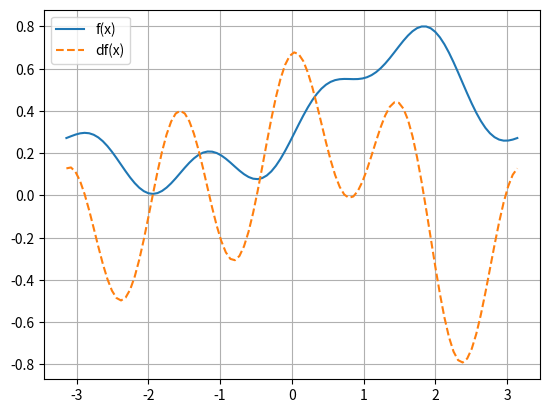
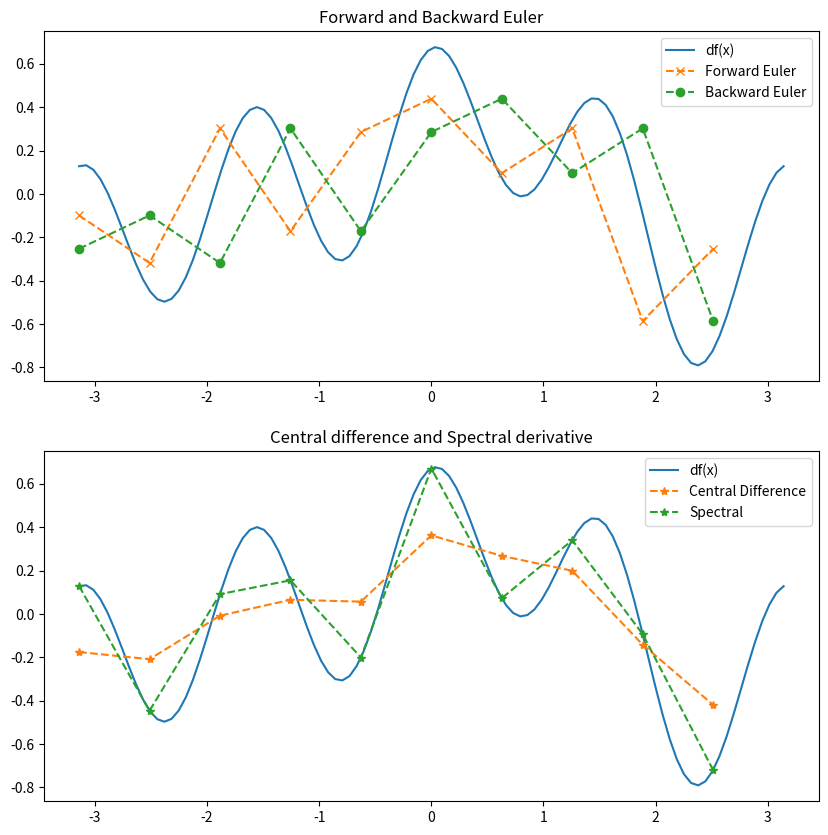

Python code for these plots, in order: (Note: this script raises an exception after producing the figures.)
%matplotlib inline
import numpy as np
import matplotlib.pyplot as plt
from scipy.fft import fft, fft2, ifft, ifft2, fftfreq, fftshift
import pandas as pd


# Forward (er ikke egt Euler)
def df_forward(f, x):
    dx = x[1] - x[0]
    df = np.zeros_like(x)
    df[:-1] = (f(x[1:]) - f(x[:-1]))/dx
    df[-1] = (f(x[0]) - f(x[-1]))/dx        # beregner siste df, ved å finne differansen mellom første og siste element (periodisk f)
    return df

# Backward (er ikke egt Euler)
def df_backward(f, x):
    dx = x[1] - x[0]
    df = np.zeros_like(x)
    df[1:] = (f(x[1:]) - f(x[:-1]))/dx
    df[0] = (f(x[0]) - f(x[-1]))/dx     # beregner første df, ved å finne differansen mellom første og siste element (periodisk f)
    return df

# Central difference
def df_central(f, x):
    dx = x[1] - x[0]
    df = np.zeros_like(x)
    df[1:-1] = (f(x[2:]) - f(x[:-2]))/(2*dx)
    df[0] = (f(x[1]) - f(x[-1]))/(2*dx)         # beregner første df
    df[-1] = (f(x[0]) - f(x[-2]))/(2*dx)        # beregner siste df
    return df

# Very important:
# Use arange instead of linspace to obtain half-open intervals
# This is important since we have periodic boundary conditions!
def df_spectral(f, x):
    # You can either do
    # f_hat = fft(f(x))
    # N, dx = len(x), (x[1] - x[0])
    # k = fftfreq(N, d=dx)*2*np.pi
    # df_hat = 1j * k * f_hat
    # df = ifft(df_hat).real
    # return df
    # ... or write a one-liner
    return ifft(1j*fftfreq(len(x), (x[1] - x[0])/(2*np.pi))*fft(f(x))).real


L = 2*np.pi
# L = np.pi
N = 10
dx = L/N
# Note that we do not need to include the last point
# due to the periodic boundary conditions
x = np.arange(-L/2, L/2, dx)

# Define a function and its derivative
# f = lambda x: np.cos(x) + 0.5*np.sin(4*x) 
# df = lambda x: -np.sin(x) + 0.4*np.cos(4*x)

f = lambda x:  0.1*np.exp(1+np.sin(x)) + 0.1*np.sin(4*x)
df = lambda x: 0.1*np.cos(x)*np.exp(1+np.sin(x)) + 0.4*np.cos(4*x)


xfine = np.linspace(-L/2, L/2, 10*N)
plt.plot(xfine, f(xfine), label='f(x)')
plt.plot(xfine, df(xfine), "--", label='df(x)')
plt.legend()
plt.grid(True)
plt.show()


fig, axes = plt.subplots(2, 1, figsize=(10, 10))

# First subplot: df, Forward Euler, Backward Euler
axes[0].plot(xfine, df(xfine), label='df(x)')
axes[0].plot(x, df_forward(f, x),  "--x", label='Forward Euler')
axes[0].plot(x, df_backward(f, x), "--o", label='Backward Euler')
axes[0].legend()
axes[0].set_title('Forward and Backward Euler')

# Second subplot: df, Central Euler, Spectral
axes[1].plot(xfine, df(xfine), label='df(x)')
axes[1].plot(x, df_central(f, x),  "--*", label='Central Difference')
axes[1].plot(x, df_spectral(f, x),  "--*", label='Spectral')
axes[1].legend()
axes[1].set_title('Central difference and Spectral derivative')

plt.show()


f = lambda x: np.exp(1+np.sin(x)) 
df = lambda x: np.cos(x)*np.exp(1+np.sin(x))

# Try this one afterwards
# f = lambda x: np.sin(x)
# df = lambda x: np.cos(x)

def compute_eoc(f, df, L, N_list, df_num):
    errs = []
    for N in N_list:
        dx = L/N
        x = np.arange(-L/2, L/2, dx)
        errs.append(np.linalg.norm( df(x) - df_num(f, x), np.inf))
        # print(f'N = {N}, error = {errs[-1]}')
    errs = np.array(errs)
    N_list = np.array(N_list)
    eocs = np.log(errs[1:]/errs[:-1])/np.log(N_list[:-1]/N_list[1:])
    eocs = np.insert(eocs, 0, np.inf)
    return errs, eocs
    
N_list = [4 + 4*k for k in range(0,9)]
print(N_list)


table = pd.DataFrame(index=N_list)
for method in [df_forward, df_backward, df_central, df_spectral]:
    errs, eocs = compute_eoc(f, df, L, N_list, method)
    table[method.__name__ + " err"] = errs
    table[method.__name__ + " eoc"] = eocs

display(table)
